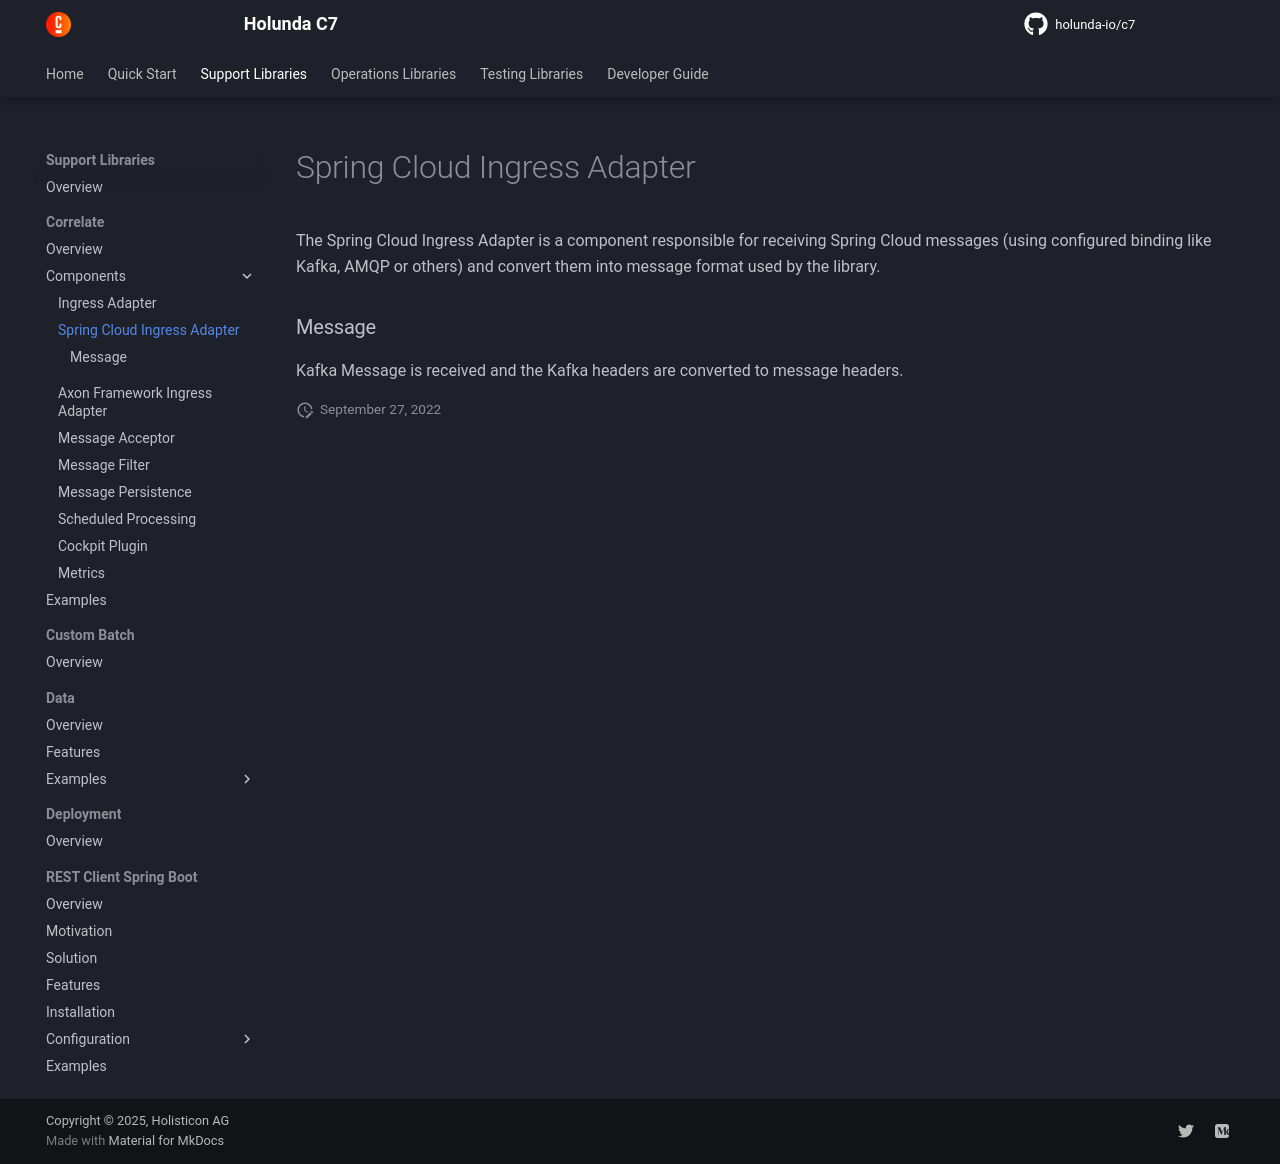

repository: holunda-io/c7 · page: snapshot/user-guide/camunda-bpm-correlate/ingress-spring-cloud.html · generator: mkdocs

The Spring Cloud Ingress Adapter is a component responsible for receiving Spring Cloud messages (using configured binding like Kafka, AMQP or others) and 
convert them into message format used by the library.

### Message

Kafka Message is received and the Kafka headers are converted to message headers. 
